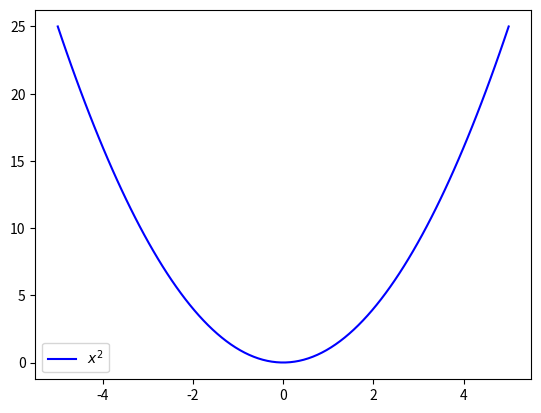

This figure's Python source: (Note: this script raises an exception after producing the figure.)
filename="files/matplotlib-parabola.png"
import pylab, numpy
x = numpy.mgrid[-5:5:100j]
pylab.plot(x, x**2, "b-", label=r"$x^2$")
pylab.legend()
# this MUST BE CALLED so that the variable "filename" is set, e.g. by
# specifying header argument :var filename="foobar"
pylab.savefig(filename)
print(filename, end="")
